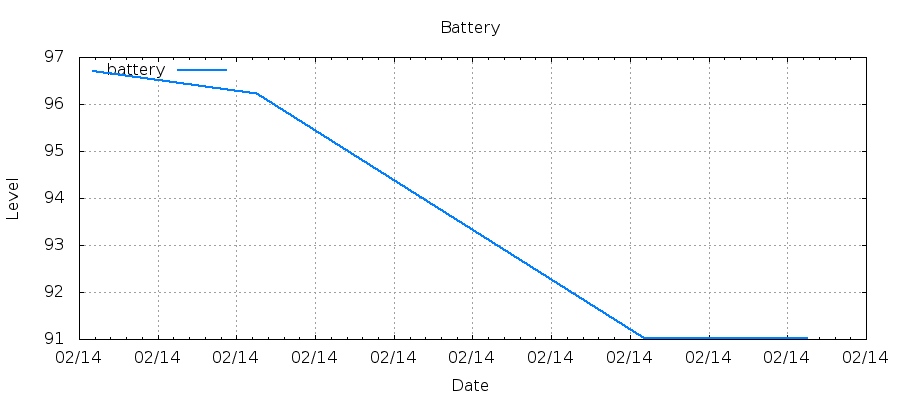

Data behind this chart, as committed beside it:
1487061953, 96.71
1487062564, 96.23
1487062575, 96.23
1487064053, 91.02
1487064665, 91.02
1487064675, 91.02
